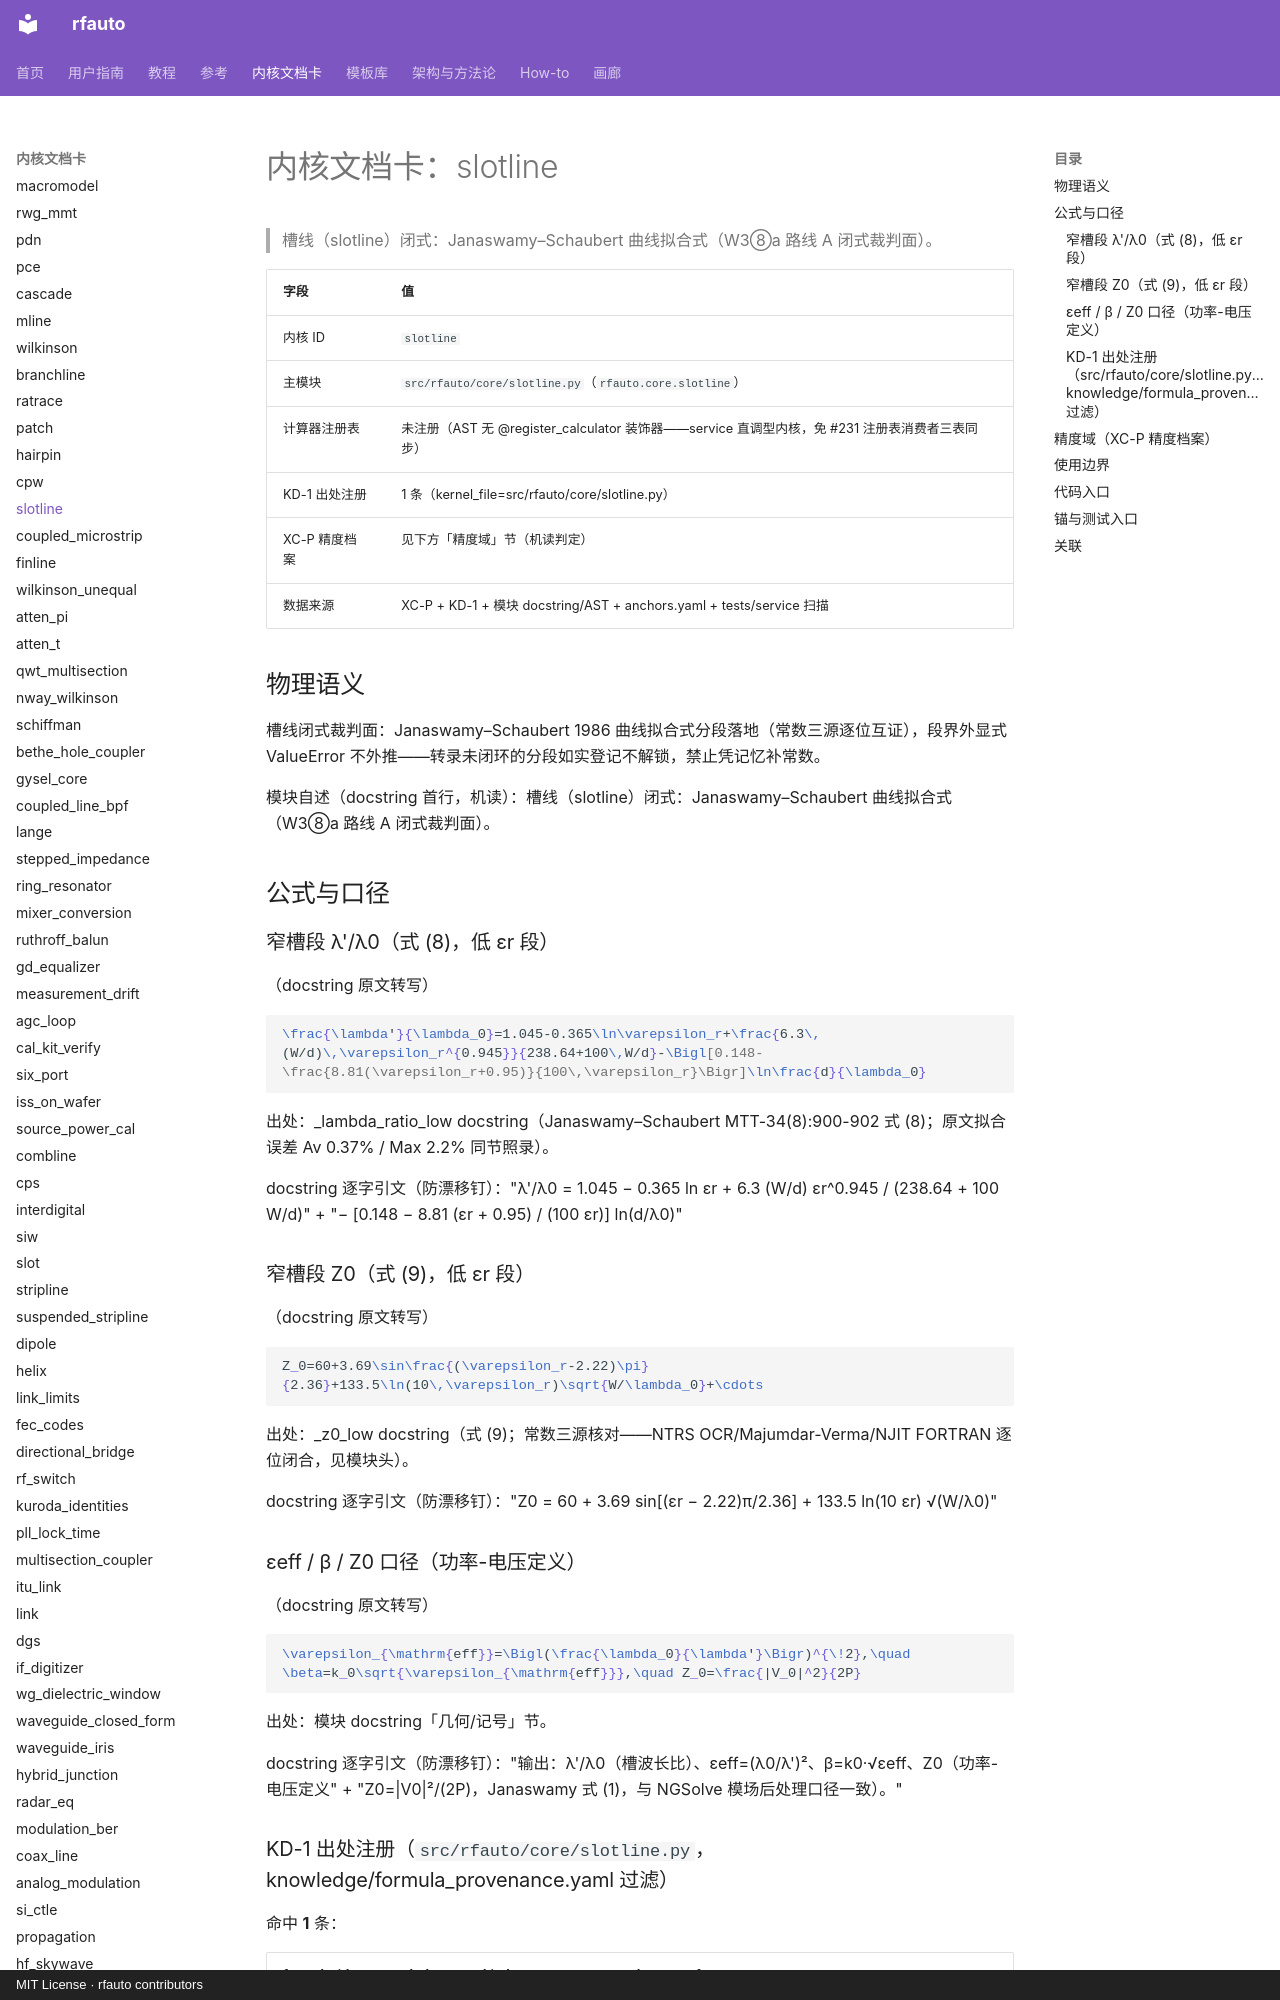

repository: geer1895/rfauto · page: kernel_cards/slotline/index.html · generator: mkdocs · copyright: MIT License · rfauto contributors

<!-- XA-8 内核域文档卡：scripts/build_kernel_cards.py 生成（round18 规格 XA-8）。
     三源机读聚合：XC-P 精度档案 + KD-1 出处注册 + 模块 docstring/AST；
     公式 LaTeX 与使用边界为人工转写段，每条带 docstring 逐字引文钉。
     勿手改本文件——改源（YAML/docstring/测试面）后重跑生成器，
     保鲜门=tests/unit/test_kernel_cards.py（重渲染逐字节比对）。 -->

# 内核文档卡：slotline

> 槽线（slotline）闭式：Janaswamy–Schaubert 曲线拟合式（W3⑧a 路线 A 闭式裁判面）。

| 字段 | 值 |
|---|---|
| 内核 ID | `slotline` |
| 主模块 | `src/rfauto/core/slotline.py`（`rfauto.core.slotline`） |
| 计算器注册表 | 未注册（AST 无 @register_calculator 装饰器——service 直调型内核，免 #231 注册表消费者三表同步） |
| KD-1 出处注册 | 1 条（kernel_file=src/rfauto/core/slotline.py） |
| XC-P 精度档案 | 见下方「精度域」节（机读判定） |
| 数据来源 | XC-P + KD-1 + 模块 docstring/AST + anchors.yaml + tests/service 扫描 |

## 物理语义

槽线闭式裁判面：Janaswamy–Schaubert 1986 曲线拟合式分段落地（常数三源逐位互证），段界外显式 ValueError 不外推——转录未闭环的分段如实登记不解锁，禁止凭记忆补常数。

模块自述（docstring 首行，机读）：槽线（slotline）闭式：Janaswamy–Schaubert 曲线拟合式（W3⑧a 路线 A 闭式裁判面）。

## 公式与口径

### 窄槽段 λ'/λ0（式 (8)，低 εr 段）

（docstring 原文转写）

```latex
\frac{\lambda'}{\lambda_0}=1.045-0.365\ln\varepsilon_r+\frac{6.3\,(W/d)\,\varepsilon_r^{0.945}}{238.64+100\,W/d}-\Bigl[0.148-\frac{8.81(\varepsilon_r+0.95)}{100\,\varepsilon_r}\Bigr]\ln\frac{d}{\lambda_0}
```

出处：_lambda_ratio_low docstring（Janaswamy–Schaubert MTT-34(8):900-902 式 (8)；原文拟合误差 Av 0.37% / Max 2.2% 同节照录）。

docstring 逐字引文（防漂移钉）："λ'/λ0 = 1.045 − 0.365 ln εr + 6.3 (W/d) εr^0.945 / (238.64 + 100 W/d)" + "− [0.148 − 8.81 (εr + 0.95) / (100 εr)] ln(d/λ0)"

### 窄槽段 Z0（式 (9)，低 εr 段）

（docstring 原文转写）

```latex
Z_0=60+3.69\sin\frac{(\varepsilon_r-2.22)\pi}{2.36}+133.5\ln(10\,\varepsilon_r)\sqrt{W/\lambda_0}+\cdots
```

出处：_z0_low docstring（式 (9)；常数三源核对——NTRS OCR/Majumdar-Verma/NJIT FORTRAN 逐位闭合，见模块头）。

docstring 逐字引文（防漂移钉）："Z0 = 60 + 3.69 sin[(εr − 2.22)π/2.36] + 133.5 ln(10 εr) √(W/λ0)"

### εeff / β / Z0 口径（功率-电压定义）

（docstring 原文转写）

```latex
\varepsilon_{\mathrm{eff}}=\Bigl(\frac{\lambda_0}{\lambda'}\Bigr)^{\!2},\quad \beta=k_0\sqrt{\varepsilon_{\mathrm{eff}}},\quad Z_0=\frac{|V_0|^2}{2P}
```

出处：模块 docstring「几何/记号」节。

docstring 逐字引文（防漂移钉）："输出：λ'/λ0（槽波长比）、εeff=(λ0/λ')²、β=k0·√εeff、Z0（功率-电压定义" + "Z0=|V0|²/(2P)，Janaswamy 式 (1)，与 NGSolve 模场后处理口径一致）。"

### KD-1 出处注册（`src/rfauto/core/slotline.py`，knowledge/formula_provenance.yaml 过滤）

命中 **1** 条：

| formula_id | symbol | kind | source_doi | refs |
|---|---|---|---|---|
| slotline:<module>:01 | <module> | source | — | on Low-Permittivity Substrates," IEEE Trans. MTT-34(8), pp. 900–902, Aug. 1986；Slot Antenna"（UMass 1986，NASA NTRS 19870016815）§3.3 式 (3.9)–(3.16；IJMOT 4(2) 2009 pp.83-89 的重排式（其 0.0599/8.3695 = −0.148+0.0881 与；0.083695 = 0.0881×0.95 等展开系数逐位闭合）+ NJIT 论文 (Tumialan 1996) 附录；p.532, 1976（Cohn/Mariani 等效波导模型曲线拟合）——**本模块仍未实现**（原文；19870016815）§3.3 式 (3.10)；② S. Chakraborty 等, JSIR 64(7):482-486；2005（排版干净转录，归引 J-S MTT-34(8):900-902）；③ UMass 报告附录 A |
